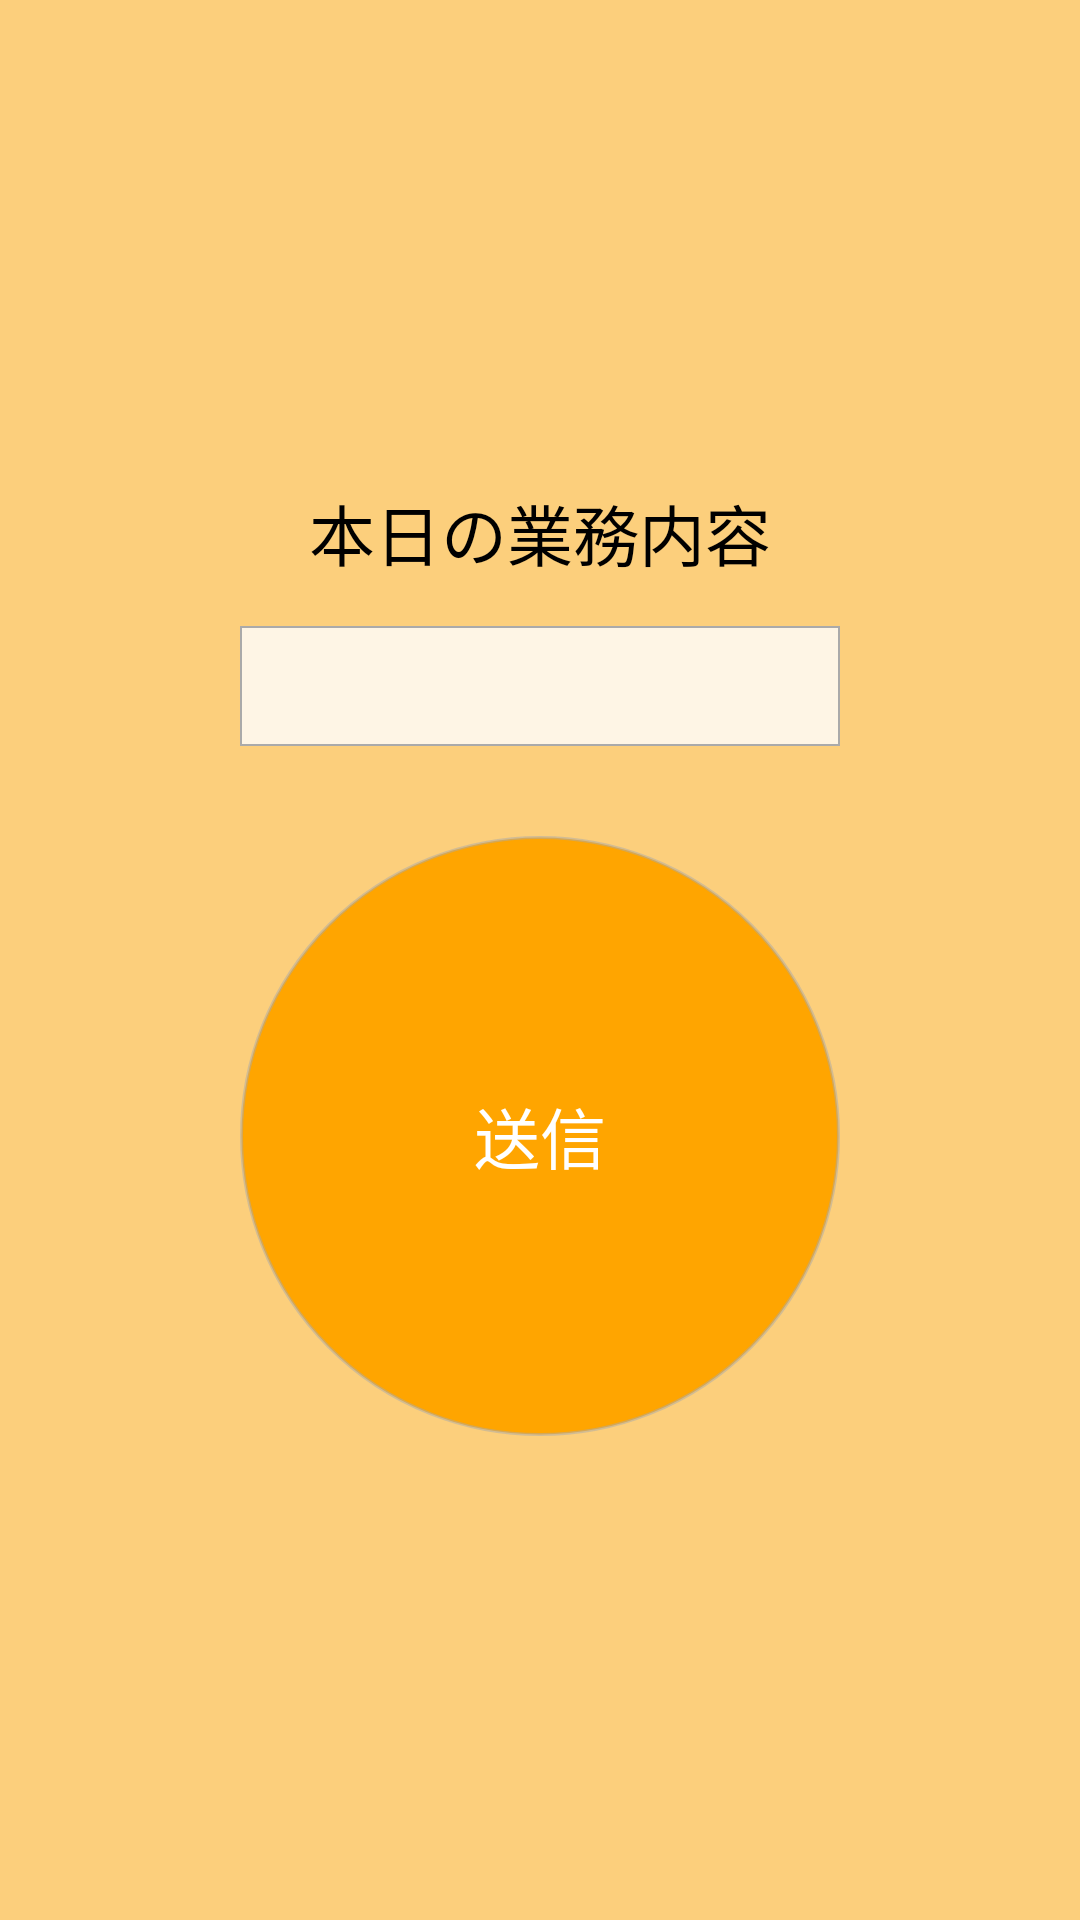

Layout XML and referenced resources for this Android screen:
<!-- AndroidManifest.xml: application theme AppTheme -->
<!-- res/layout/activity_main_send_work_mail.xml -->
<?xml version="1.0" encoding="utf-8"?>
<layout xmlns:android="http://schemas.android.com/apk/res/android">

    <RelativeLayout
        android:id="@+id/activity_main_send_work_mail_wrapper"
        style="@style/AppTheme.RelativeLayout.Fill"
        android:background="@color/orange50"
        android:gravity="center_vertical">

        <LinearLayout
            style="@style/AppTheme.LinearLayout.Vertical.Fill"
            android:gravity="center">

            <TextView
                android:id="@+id/activity_main_send_title"
                style="@style/AppTheme.TextView.Large.Black"
                android:text="@string/activity_main_send_work_title" />

            
            <Spinner
                android:id="@+id/activity_main_send_spinner"
                style="@style/AppTheme.Spinner"
                android:background="@drawable/border_box"
                android:layout_width="200dp"
                android:layout_height="40dp"
                android:layout_marginTop="15dp" />

            
            <Button
                android:id="@+id/activity_main_send_work_button_mail"
                style="@style/AppTheme.Button.Large.White"
                android:layout_width="200dp"
                android:layout_height="200dp"
                android:layout_marginTop="30dp"
                android:background="@drawable/button_style_circle_orange"
                android:text="@string/activity_main_send_button_main" />

        </LinearLayout>

    </RelativeLayout>

</layout>
<!-- resources referenced by this layout -->
<resources>
  <color name="orange50">#80FFA500</color>
  <!-- drawable border_box (drawable) -->
  <?xml version="1.0" encoding="utf-8"?>
  <layer-list xmlns:android="http://schemas.android.com/apk/res/android">
      <item>
          <shape>
              <solid android:color="@color/white80" />
              <stroke
                  android:width="0.5dp"
                  android:color="@color/gray100" />
          </shape>
      </item>
  </layer-list>
  <!-- drawable button_style_circle_orange (drawable) -->
  <?xml version="1.0" encoding="utf-8"?>
  <ripple xmlns:android="http://schemas.android.com/apk/res/android" android:color="@color/gray100">
      
      <item android:state_pressed="true">
          <shape android:shape="oval" android:useLevel="false">
              <size android:width="150dp" android:height="150dp" />
              <solid android:color="@color/orange100" />
              <stroke android:width="1dp" android:color="@color/gray50" />
          </shape>
      </item>
  </ripple>
  <string name="activity_main_send_button_main">送信</string>
  <string name="activity_main_send_work_title">本日の業務内容</string>
  <style name="AppTheme.Button.Large.White">
          <item name="android:textColor">@color/white100</item>
      </style>
  <style name="AppTheme.LinearLayout.Vertical.Fill">
          <item name="android:layout_height">match_parent</item>
      </style>
  <style name="AppTheme.RelativeLayout.Fill">
          <item name="android:layout_height">match_parent</item>
      </style>
  <style name="AppTheme.Spinner">
          <item name="android:layout_width">wrap_content</item>
          <item name="android:layout_height">wrap_content</item>
          <item name="android:background">@color/gray50</item>
          <item name="android:drawSelectorOnTop">true</item>
      </style>
  <style name="AppTheme.TextView.Large.Black">
          <item name="android:textColor">@color/black100</item>
      </style>
  <style name="AppTheme" parent="Theme.AppCompat.Light.NoActionBar">
          
          <item name="android:windowNoTitle">true</item>
          <item name="android:windowActionBar">false</item>
          <item name="android:windowFullscreen">false</item>
          <item name="android:windowContentOverlay">@null</item>
      </style>
  <color name="white80">#CCFFFFFF</color>
  <color name="gray100">#AAAAAA</color>
  <color name="orange100">#FFA500</color>
  <color name="gray50">#80AAAAAA</color>
  <color name="white100">#FFFFFF</color>
  <color name="black100">#000000</color>
</resources>
